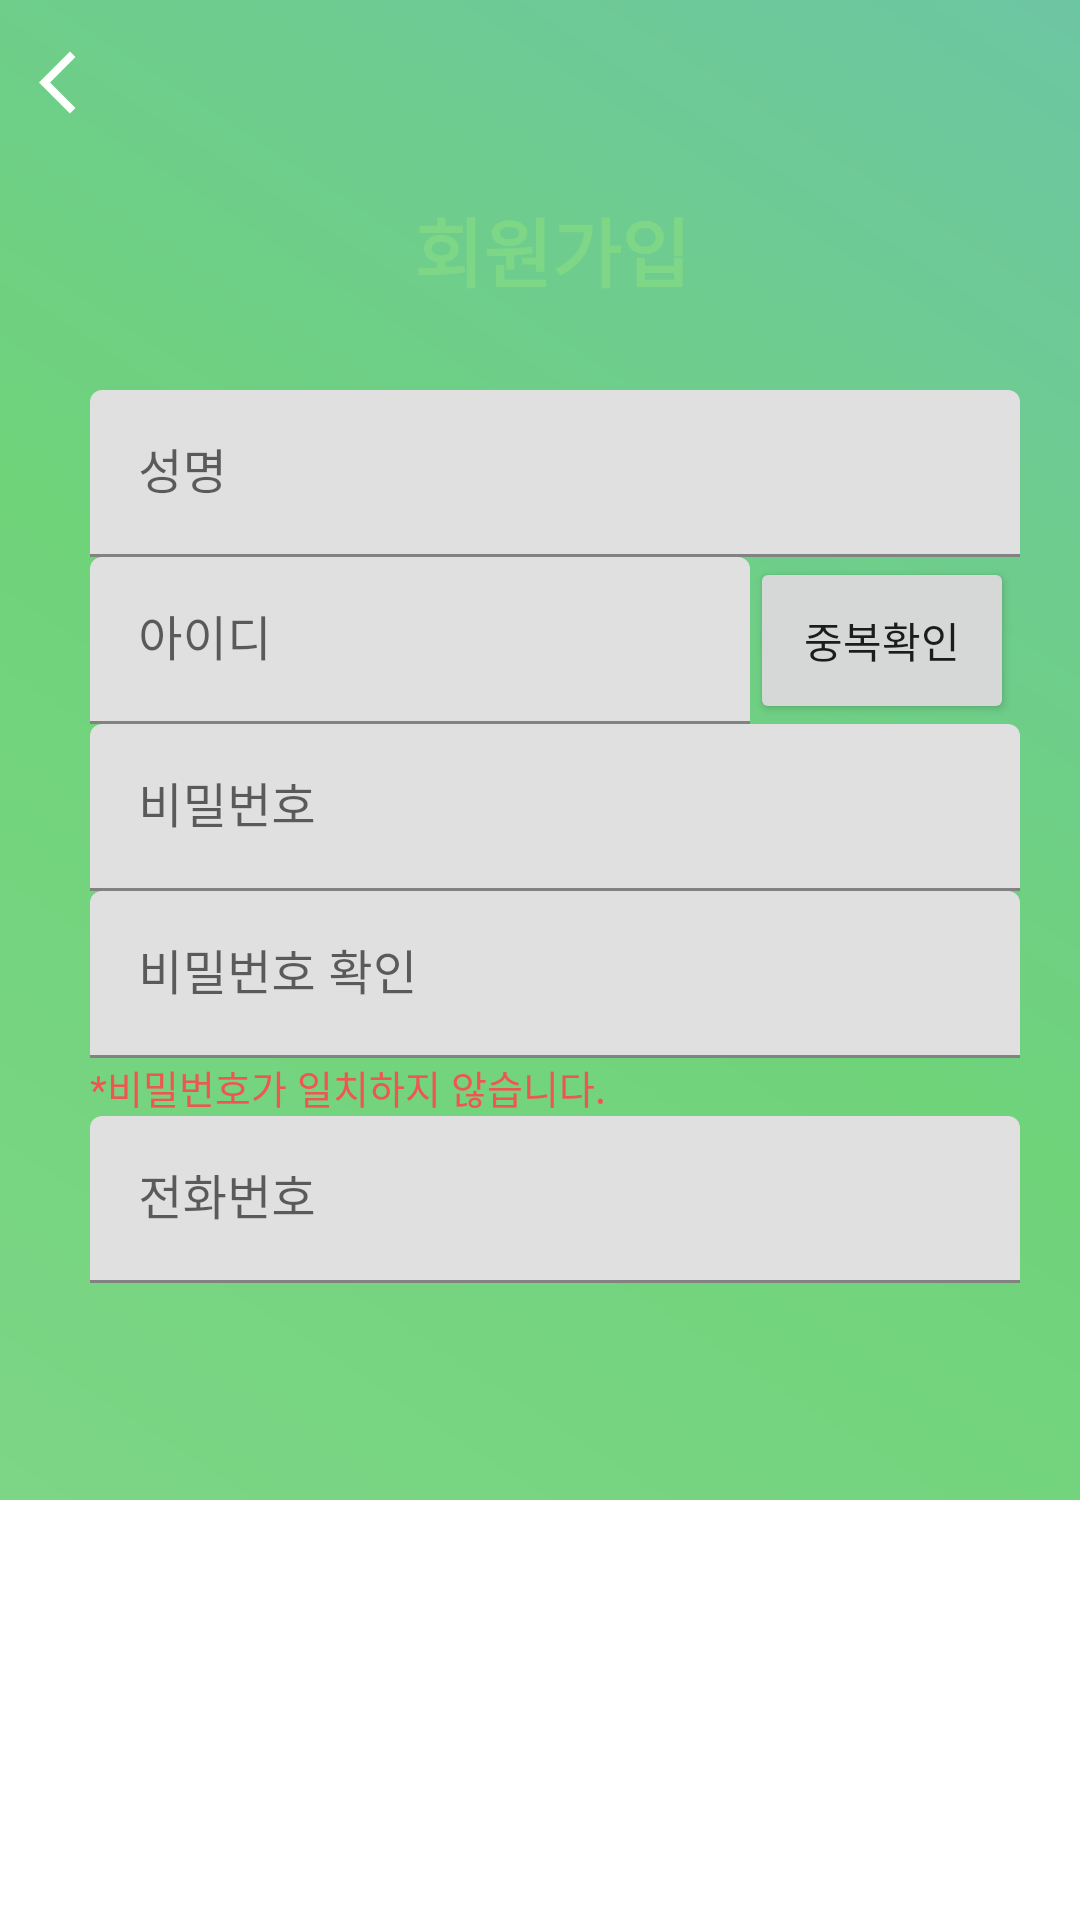

Here is an Android app screen rendered from its layout file. Give the layout XML and the strings, colors and styles it references.
<!-- AndroidManifest.xml: application theme Theme.Aniverse_Front -->
<!-- res/layout/activity_signup.xml -->
<?xml version="1.0" encoding="utf-8"?>
<RelativeLayout
    xmlns:android="http://schemas.android.com/apk/res/android"
    xmlns:app="http://schemas.android.com/apk/res-auto"
    xmlns:tools="http://schemas.android.com/tools"
    android:layout_width="match_parent"
    android:layout_height="match_parent"
    tools:context=".Signup">


    <FrameLayout
        android:layout_width="match_parent"
        android:layout_height="550dp"
        android:background="@drawable/background">

        <ImageButton
            android:id="@+id/back_btn"
            android:layout_width="wrap_content"
            android:layout_height="wrap_content"
            android:layout_marginStart="13dp"
            android:layout_marginTop="15dp"
            android:background="#00ff0000"
            app:srcCompat="@drawable/ic_baseline_arrow_back_ios_24" />
    </FrameLayout>
    <FrameLayout
        android:layout_width="match_parent"
        android:layout_height="350dp"
        android:layout_marginTop="500dp"
        android:background="#ffffff">
    </FrameLayout>

    <FrameLayout
        android:layout_width="350dp"
        android:layout_height="580dp"
        android:layout_centerHorizontal="true"
        android:layout_marginStart="20dp"
        android:layout_marginTop="50dp"
        android:background="@drawable/wround_square"
        android:elevation="10dp">

        <TextView
            android:id="@+id/title"
            android:layout_width="wrap_content"
            android:layout_height="wrap_content"
            android:layout_centerHorizontal="true"
            android:layout_marginStart="128dp"
            android:layout_marginTop="15dp"
            android:text="회원가입"
            android:textColor="#7ED687"
            android:textSize="25sp"
            android:textStyle="bold" />
        <LinearLayout
            android:layout_width="match_parent"
            android:layout_height="wrap_content"
            android:layout_marginStart="20dp"
            android:layout_marginTop="80dp"
            android:orientation="vertical" >

            <com.google.android.material.textfield.TextInputLayout
                android:layout_width="310dp"
                android:layout_height="match_parent">

                <com.google.android.material.textfield.TextInputEditText
                    android:id="@+id/username"
                    android:layout_width="310dp"
                    android:layout_height="wrap_content"
                    android:hint="성명" />
            </com.google.android.material.textfield.TextInputLayout>

            <LinearLayout
                android:layout_width="wrap_content"
                android:layout_height="wrap_content">

                <com.google.android.material.textfield.TextInputLayout
                    android:layout_width="220dp"
                    android:layout_height="wrap_content">

                    <com.google.android.material.textfield.TextInputEditText
                        android:id="@+id/ID"
                        android:layout_width="220dp"
                        android:layout_height="wrap_content"
                        android:hint="아이디" />

                </com.google.android.material.textfield.TextInputLayout>
                <Button
                    android:id="@+id/check_button"
                    android:layout_width="match_parent"
                    android:layout_height="match_parent"

                    android:text="중복확인" />


            </LinearLayout>
            <com.google.android.material.textfield.TextInputLayout
                android:layout_width="310dp"
                android:layout_height="match_parent">

                <com.google.android.material.textfield.TextInputEditText
                    android:id="@+id/pass"
                    android:layout_width="310dp"
                    android:layout_height="wrap_content"
                    android:hint="비밀번호" />
            </com.google.android.material.textfield.TextInputLayout>
            <com.google.android.material.textfield.TextInputLayout
                android:layout_width="310dp"
                android:layout_height="match_parent">

                <com.google.android.material.textfield.TextInputEditText
                    android:id="@+id/pass_confirm"
                    android:layout_width="310dp"
                    android:layout_height="wrap_content"
                    android:hint="비밀번호 확인" />
            </com.google.android.material.textfield.TextInputLayout>
            <TextView
                android:id="@+id/message"
                android:layout_width="wrap_content"
                android:layout_height="wrap_content"
                android:text="*비밀번호가 일치하지 않습니다."
                android:textColor="#f05650"
                android:textSize="13sp" />
            <com.google.android.material.textfield.TextInputLayout
                android:layout_width="310dp"
                android:layout_height="match_parent">

                <com.google.android.material.textfield.TextInputEditText
                    android:id="@+id/phone"
                    android:layout_width="310dp"
                    android:layout_height="wrap_content"
                    android:hint="전화번호" />
            </com.google.android.material.textfield.TextInputLayout>

            


        </LinearLayout>
    </FrameLayout>

    <FrameLayout
        android:layout_width="350dp"
        android:layout_height="100dp"
        android:layout_centerHorizontal="true"
        android:layout_marginStart="20dp"
        android:layout_marginTop="600dp"
        android:background="#00ffffff"
        android:elevation="10dp">
        <Button
            android:id="@+id/join_btn"
            android:layout_width="250dp"
            android:layout_height="60dp"
            android:layout_marginStart="50dp"
            android:layout_marginTop="10dp"
            android:background="@drawable/gradient_round_squre"
            android:text="가입완료"
            android:textColor="@color/white"
            android:textSize="23sp"
            android:textStyle="bold"></Button>

    </FrameLayout>


</RelativeLayout>
<!-- resources referenced by this layout -->
<resources>
  <!-- drawable background (drawable) -->
  <?xml version="1.0" encoding="utf-8"?>
  <shape xmlns:android="http://schemas.android.com/apk/res/android">
      <gradient
          android:angle="45"
          android:type="linear"
          android:startColor="#7ED687"
          android:centerColor="#6FD37A"
          android:endColor="#6DC6A2"/>
  </shape>
  <!-- drawable ic_baseline_arrow_back_ios_24 (drawable) -->
  <vector xmlns:android="http://schemas.android.com/apk/res/android"
      android:width="25dp"
      android:height="25dp"
      android:viewportWidth="24"
      android:viewportHeight="24"
      android:tint="@android:color/white"
      android:autoMirrored="true">
      <path
          android:fillColor="@android:color/white"
          android:pathData="M11.67,3.87L9.9,2.1 0,12l9.9,9.9 1.77,-1.77L3.54,12z"/>
  </vector>
  <style name="Theme.Aniverse_Front" parent="Theme.MaterialComponents.DayNight.DarkActionBar">
          
          <item name="colorPrimary">@color/purple_500</item>
          <item name="colorPrimaryVariant">@color/purple_700</item>
          <item name="colorOnPrimary">@color/white</item>
          
          <item name="colorSecondary">@color/teal_200</item>
          <item name="colorSecondaryVariant">@color/teal_700</item>
          <item name="colorOnSecondary">@color/black</item>
          
          <item name="android:statusBarColor" tools:targetApi="l">?attr/colorPrimaryVariant</item>
          
      </style>
  <!-- not gathered from this repository: default colours our renderer supplied (Android Studio template values) -->
  <color name="purple_500">#FF6200EE</color>
  <color name="purple_700">#FF3700B3</color>
  <color name="teal_200">#FF03DAC5</color>
  <color name="teal_700">#FF018786</color>
  <color name="black">#FF000000</color>
  <color name="white">#FFFFFFFF</color>
</resources>
